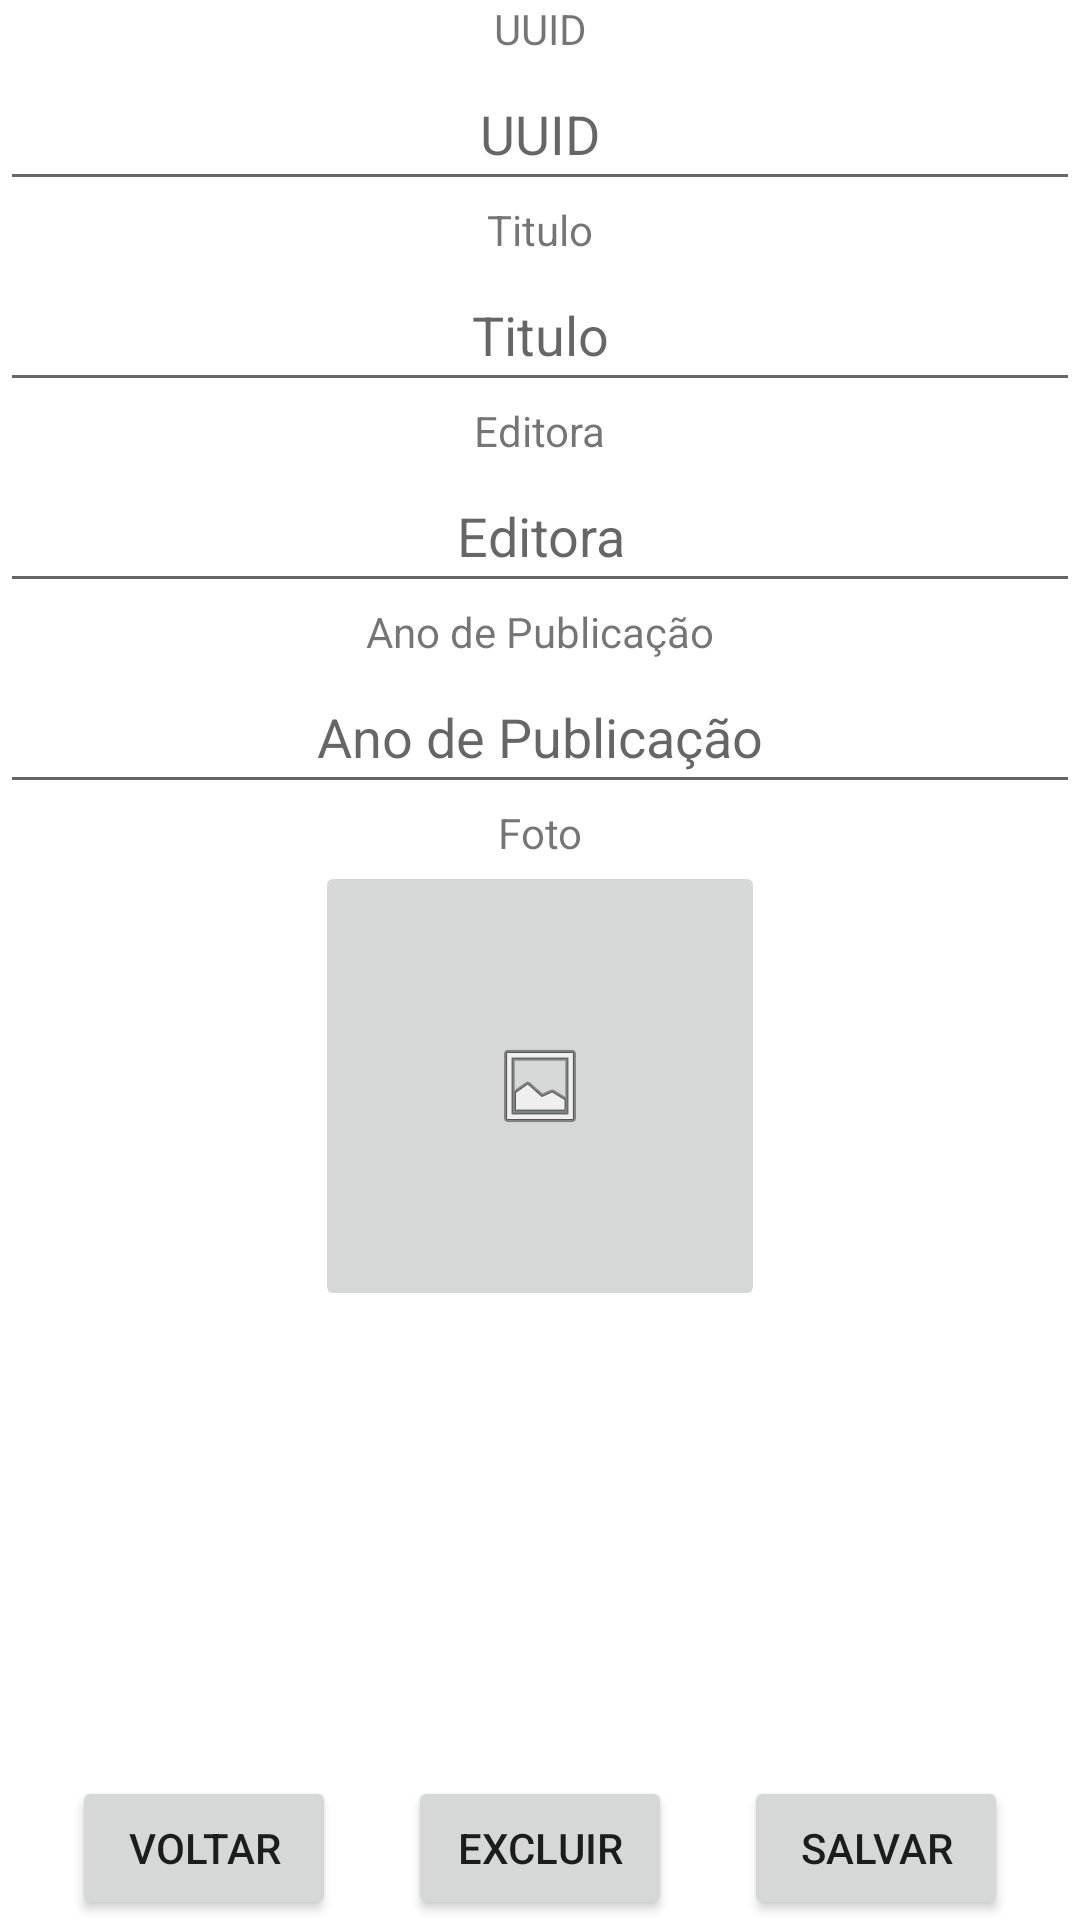

The Android layout XML behind this screen, and the referenced resources:
<!-- AndroidManifest.xml: application theme Theme.AppSistemaBibliotecario -->
<!-- res/layout/activity_livros.xml -->
<?xml version="1.0" encoding="utf-8"?>
<androidx.constraintlayout.widget.ConstraintLayout xmlns:android="http://schemas.android.com/apk/res/android"
    xmlns:app="http://schemas.android.com/apk/res-auto"
    xmlns:tools="http://schemas.android.com/tools"
    android:layout_width="match_parent"
    android:layout_height="match_parent"
    tools:context=".ui.LivrosActivity">

    <TextView
        android:id="@+id/txtLivrosUUID"
        android:layout_width="wrap_content"
        android:layout_height="wrap_content"
        android:text="@string/uuid"
        app:layout_constraintEnd_toEndOf="parent"
        app:layout_constraintStart_toStartOf="parent"
        app:layout_constraintTop_toTopOf="parent" />

    <EditText
        android:id="@+id/edtTxtLivrosUUID"
        android:layout_width="0dp"
        android:layout_height="wrap_content"
        android:ems="10"
        android:hint="@string/uuid"
        android:inputType="textPersonName"
        android:minHeight="48dp"
        android:textAlignment="center"
        app:layout_constraintEnd_toEndOf="parent"
        app:layout_constraintStart_toStartOf="parent"
        app:layout_constraintTop_toBottomOf="@+id/txtLivrosUUID"
        tools:ignore="DuplicateSpeakableTextCheck" />

    <TextView
        android:id="@+id/txtLivrosTitulo"
        android:layout_width="wrap_content"
        android:layout_height="wrap_content"
        android:text="@string/titulo"
        app:layout_constraintEnd_toEndOf="parent"
        app:layout_constraintStart_toStartOf="parent"
        app:layout_constraintTop_toBottomOf="@+id/edtTxtLivrosUUID" />

    <EditText
        android:id="@+id/edtTxtLivrosTitulo"
        android:layout_width="0dp"
        android:layout_height="wrap_content"
        android:ems="10"
        android:hint="@string/titulo"
        android:inputType="textPersonName"
        android:minHeight="48dp"
        android:textAlignment="center"
        app:layout_constraintEnd_toEndOf="parent"
        app:layout_constraintStart_toStartOf="parent"
        app:layout_constraintTop_toBottomOf="@+id/txtLivrosTitulo"
        tools:ignore="DuplicateSpeakableTextCheck" />

    <TextView
        android:id="@+id/txtLivrosEditora"
        android:layout_width="wrap_content"
        android:layout_height="wrap_content"
        android:text="@string/editora"
        app:layout_constraintEnd_toEndOf="parent"
        app:layout_constraintStart_toStartOf="parent"
        app:layout_constraintTop_toBottomOf="@+id/edtTxtLivrosTitulo" />

    <EditText
        android:id="@+id/edtTxtLivrosEditora"
        android:layout_width="0dp"
        android:layout_height="wrap_content"
        android:ems="10"
        android:hint="@string/editora"
        android:inputType="textPersonName"
        android:minHeight="48dp"
        android:textAlignment="center"
        app:layout_constraintEnd_toEndOf="parent"
        app:layout_constraintStart_toStartOf="parent"
        app:layout_constraintTop_toBottomOf="@+id/txtLivrosEditora"
        tools:ignore="DuplicateSpeakableTextCheck" />

    <TextView
        android:id="@+id/textView3"
        android:layout_width="wrap_content"
        android:layout_height="wrap_content"
        android:text="@string/ano_de_publicacao"
        app:layout_constraintEnd_toEndOf="parent"
        app:layout_constraintStart_toStartOf="parent"
        app:layout_constraintTop_toBottomOf="@+id/edtTxtLivrosEditora" />

    <EditText
        android:id="@+id/edtTxtEditoraAnoPublicacao"
        android:layout_width="0dp"
        android:layout_height="wrap_content"
        android:ems="10"
        android:hint="@string/ano_de_publicacao"
        android:inputType="number"
        android:minHeight="48dp"
        android:textAlignment="center"
        app:layout_constraintEnd_toEndOf="parent"
        app:layout_constraintStart_toStartOf="parent"
        app:layout_constraintTop_toBottomOf="@+id/textView3"
        tools:ignore="DuplicateSpeakableTextCheck" />

    <TextView
        android:id="@+id/txtLivrosFoto"
        android:layout_width="wrap_content"
        android:layout_height="wrap_content"
        android:text="@string/foto"
        app:layout_constraintEnd_toEndOf="parent"
        app:layout_constraintStart_toStartOf="parent"
        app:layout_constraintTop_toBottomOf="@+id/edtTxtEditoraAnoPublicacao" />

    <ImageButton
        android:id="@+id/imgBtnLivrosFoto"
        android:layout_width="150dp"
        android:layout_height="150dp"
        android:contentDescription="@string/foto"
        app:layout_constraintEnd_toEndOf="parent"
        app:layout_constraintStart_toStartOf="parent"
        app:layout_constraintTop_toBottomOf="@+id/txtLivrosFoto"
        app:srcCompat="@android:drawable/ic_menu_gallery"
        tools:ignore="DuplicateSpeakableTextCheck" />

    <Button
        android:id="@+id/btnLivrosVoltar"
        android:layout_width="wrap_content"
        android:layout_height="wrap_content"
        android:text="@string/voltar"
        app:layout_constraintBottom_toBottomOf="parent"
        app:layout_constraintEnd_toStartOf="@+id/btnLivrosExcluir"
        app:layout_constraintStart_toStartOf="parent" />

    <Button
        android:id="@+id/btnLivrosExcluir"
        android:layout_width="wrap_content"
        android:layout_height="wrap_content"
        android:text="@string/excluir"
        app:layout_constraintBottom_toBottomOf="parent"
        app:layout_constraintEnd_toEndOf="parent"
        app:layout_constraintStart_toStartOf="parent" />

    <Button
        android:id="@+id/btnLivrosSalvar"
        android:layout_width="wrap_content"
        android:layout_height="wrap_content"
        android:text="@string/salvar"
        app:layout_constraintBottom_toBottomOf="parent"
        app:layout_constraintEnd_toEndOf="parent"
        app:layout_constraintStart_toEndOf="@+id/btnLivrosExcluir" />
</androidx.constraintlayout.widget.ConstraintLayout>
<!-- resources referenced by this layout -->
<resources>
  <string name="ano_de_publicacao">Ano de Publicação</string>
  <string name="editora">Editora</string>
  <string name="excluir">Excluir</string>
  <string name="foto">Foto</string>
  <string name="salvar">Salvar</string>
  <string name="titulo">Titulo</string>
  <string name="uuid">UUID</string>
  <string name="voltar">Voltar</string>
  <style name="Theme.AppSistemaBibliotecario" parent="Theme.MaterialComponents.DayNight.DarkActionBar">
          
          <item name="colorPrimary">@color/purple_500</item>
          <item name="colorPrimaryVariant">@color/purple_700</item>
          <item name="colorOnPrimary">@color/white</item>
          
          <item name="colorSecondary">@color/teal_200</item>
          <item name="colorSecondaryVariant">@color/teal_700</item>
          <item name="colorOnSecondary">@color/black</item>
          
          <item name="android:statusBarColor" tools:targetApi="l">?attr/colorPrimaryVariant</item>
          
      </style>
  <!-- not gathered from this repository: default colours our renderer supplied (Android Studio template values) -->
  <color name="purple_500">#FF6200EE</color>
  <color name="purple_700">#FF3700B3</color>
  <color name="teal_200">#FF03DAC5</color>
  <color name="teal_700">#FF018786</color>
  <color name="black">#FF000000</color>
  <color name="white">#FFFFFFFF</color>
</resources>
